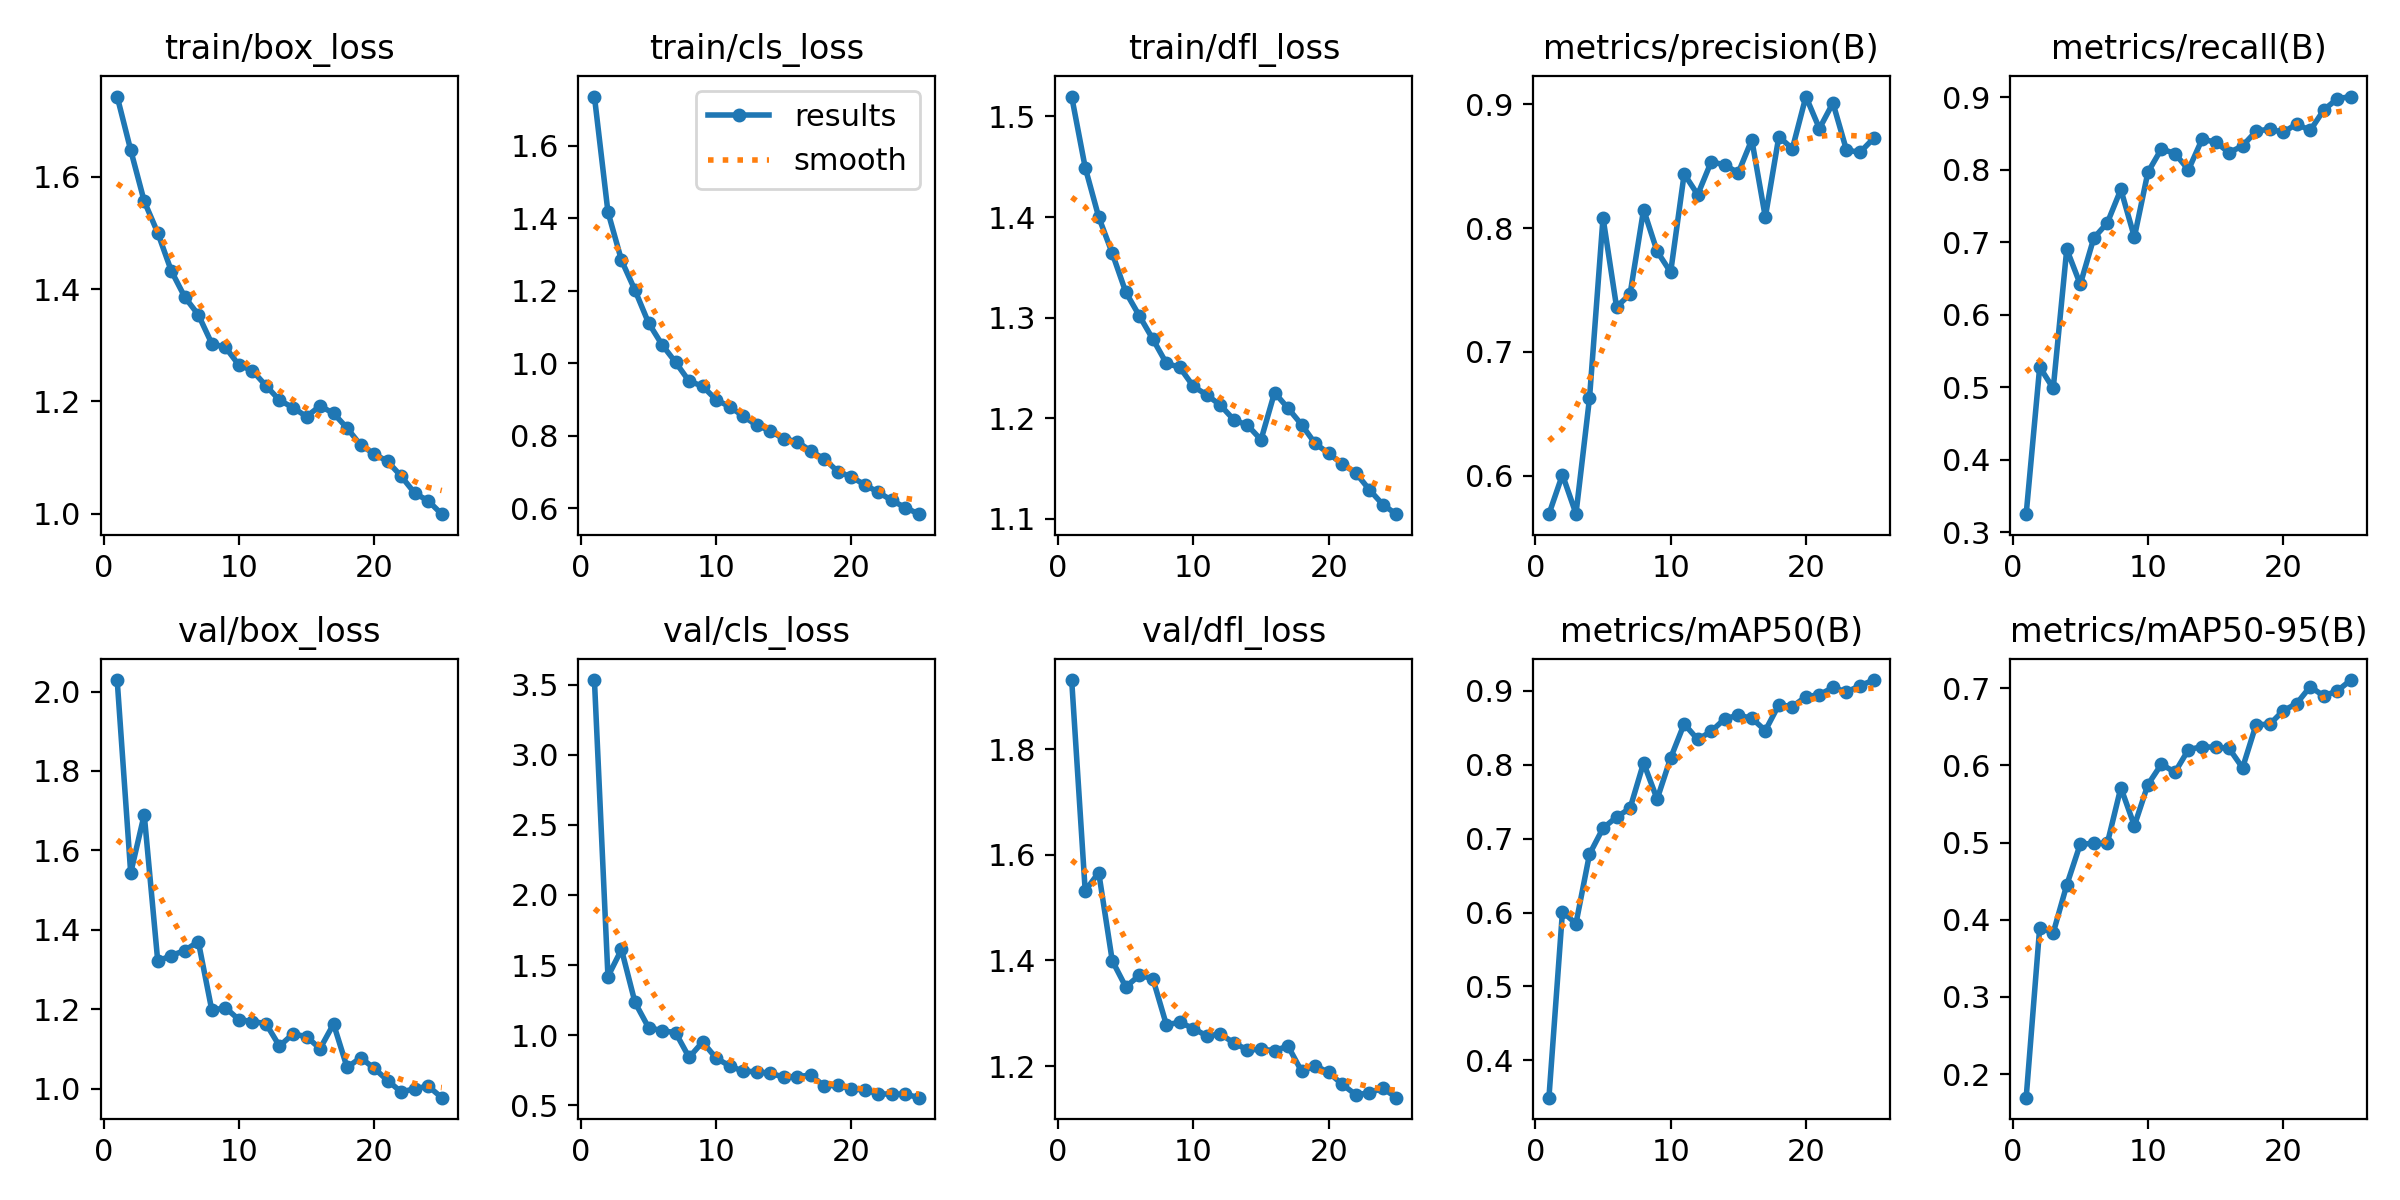

Source data for this figure (header and first rows):
epoch, time, train/box_loss, train/cls_loss, train/dfl_loss, metrics/precision(B), metrics/recall(B), metrics/mAP50(B), metrics/mAP50-95(B), val/box_loss, val/cls_loss, val/dfl_loss, lr/pg0, lr/pg1, lr/pg2
1, 92.25, 1.743, 1.736, 1.52, 0.5688, 0.3251, 0.3496, 0.1694, 2.029, 3.533, 1.931, 0.06891, 0.003348, 0.003348
2, 171.5, 1.648, 1.417, 1.449, 0.6007, 0.5283, 0.6011, 0.3898, 1.543, 1.418, 1.532, 0.03739, 0.006446, 0.006446
3, 249, 1.556, 1.284, 1.4, 0.5692, 0.4986, 0.585, 0.383, 1.69, 1.611, 1.566, 0.00895, 0.00895, 0.00895
4, 326, 1.5, 1.201, 1.364, 0.6624, 0.6907, 0.6788, 0.445, 1.321, 1.234, 1.4, 0.008565, 0.008565, 0.008565
5, 402.1, 1.433, 1.111, 1.325, 0.8083, 0.6422, 0.7141, 0.4982, 1.335, 1.055, 1.35, 0.00818, 0.00818, 0.00818
6, 476.4, 1.386, 1.051, 1.302, 0.7362, 0.7061, 0.7291, 0.4988, 1.348, 1.032, 1.372, 0.007795, 0.007795, 0.007795
7, 553.9, 1.354, 1.002, 1.279, 0.7466, 0.727, 0.741, 0.499, 1.37, 1.019, 1.366, 0.00741, 0.00741, 0.00741
8, 642.4, 1.303, 0.9501, 1.255, 0.8148, 0.7731, 0.8024, 0.5712, 1.197, 0.8418, 1.278, 0.007025, 0.007025, 0.007025
9, 731.7, 1.297, 0.9363, 1.25, 0.7811, 0.7074, 0.7534, 0.5219, 1.204, 0.9515, 1.283, 0.00664, 0.00664, 0.00664
10, 815.4, 1.265, 0.8985, 1.232, 0.7643, 0.7968, 0.809, 0.5751, 1.174, 0.8364, 1.271, 0.006255, 0.006255, 0.006255
11, 910.6, 1.255, 0.8799, 1.223, 0.8437, 0.8291, 0.8551, 0.6016, 1.169, 0.7815, 1.257, 0.00587, 0.00587, 0.00587
12, 989.4, 1.228, 0.8535, 1.213, 0.8269, 0.8227, 0.8341, 0.5911, 1.164, 0.7422, 1.261, 0.005485, 0.005485, 0.005485
13, 1077, 1.202, 0.8283, 1.198, 0.8535, 0.8002, 0.845, 0.6205, 1.107, 0.7406, 1.244, 0.0051, 0.0051, 0.0051
14, 1166, 1.189, 0.813, 1.193, 0.851, 0.8421, 0.8621, 0.6243, 1.138, 0.7278, 1.231, 0.004715, 0.004715, 0.004715
15, 1250, 1.173, 0.7904, 1.179, 0.8446, 0.8387, 0.8668, 0.6234, 1.131, 0.702, 1.232, 0.00433, 0.00433, 0.00433
16, 1369, 1.192, 0.7834, 1.226, 0.8713, 0.8239, 0.8628, 0.6221, 1.101, 0.705, 1.229, 0.003945, 0.003945, 0.003945
17, 1449, 1.179, 0.7568, 1.21, 0.8088, 0.8333, 0.8461, 0.5969, 1.163, 0.7156, 1.238, 0.00356, 0.00356, 0.00356
18, 1527, 1.153, 0.7354, 1.194, 0.8738, 0.8535, 0.881, 0.653, 1.053, 0.6374, 1.19, 0.003175, 0.003175, 0.003175
19, 1604, 1.122, 0.7002, 1.175, 0.8641, 0.8565, 0.8786, 0.6532, 1.078, 0.6433, 1.201, 0.00279, 0.00279, 0.00279
20, 1687, 1.107, 0.6857, 1.165, 0.9062, 0.8518, 0.8919, 0.6708, 1.051, 0.6167, 1.188, 0.002405, 0.002405, 0.002405
21, 1769, 1.093, 0.6638, 1.155, 0.8803, 0.8635, 0.8945, 0.6802, 1.02, 0.6085, 1.165, 0.00202, 0.00202, 0.00202
22, 1855, 1.067, 0.6433, 1.146, 0.901, 0.8545, 0.9045, 0.702, 0.9915, 0.5812, 1.146, 0.001635, 0.001635, 0.001635
23, 1940, 1.037, 0.6208, 1.129, 0.863, 0.8827, 0.8983, 0.6901, 0.9996, 0.5806, 1.149, 0.00125, 0.00125, 0.00125
24, 2025, 1.023, 0.601, 1.114, 0.8611, 0.8983, 0.9067, 0.6965, 1.006, 0.5792, 1.158, 0.0008651, 0.0008651, 0.0008651
25, 2110, 0.9993, 0.583, 1.105, 0.8723, 0.9013, 0.9144, 0.7106, 0.9772, 0.5546, 1.14, 0.0004802, 0.0004802, 0.0004802
